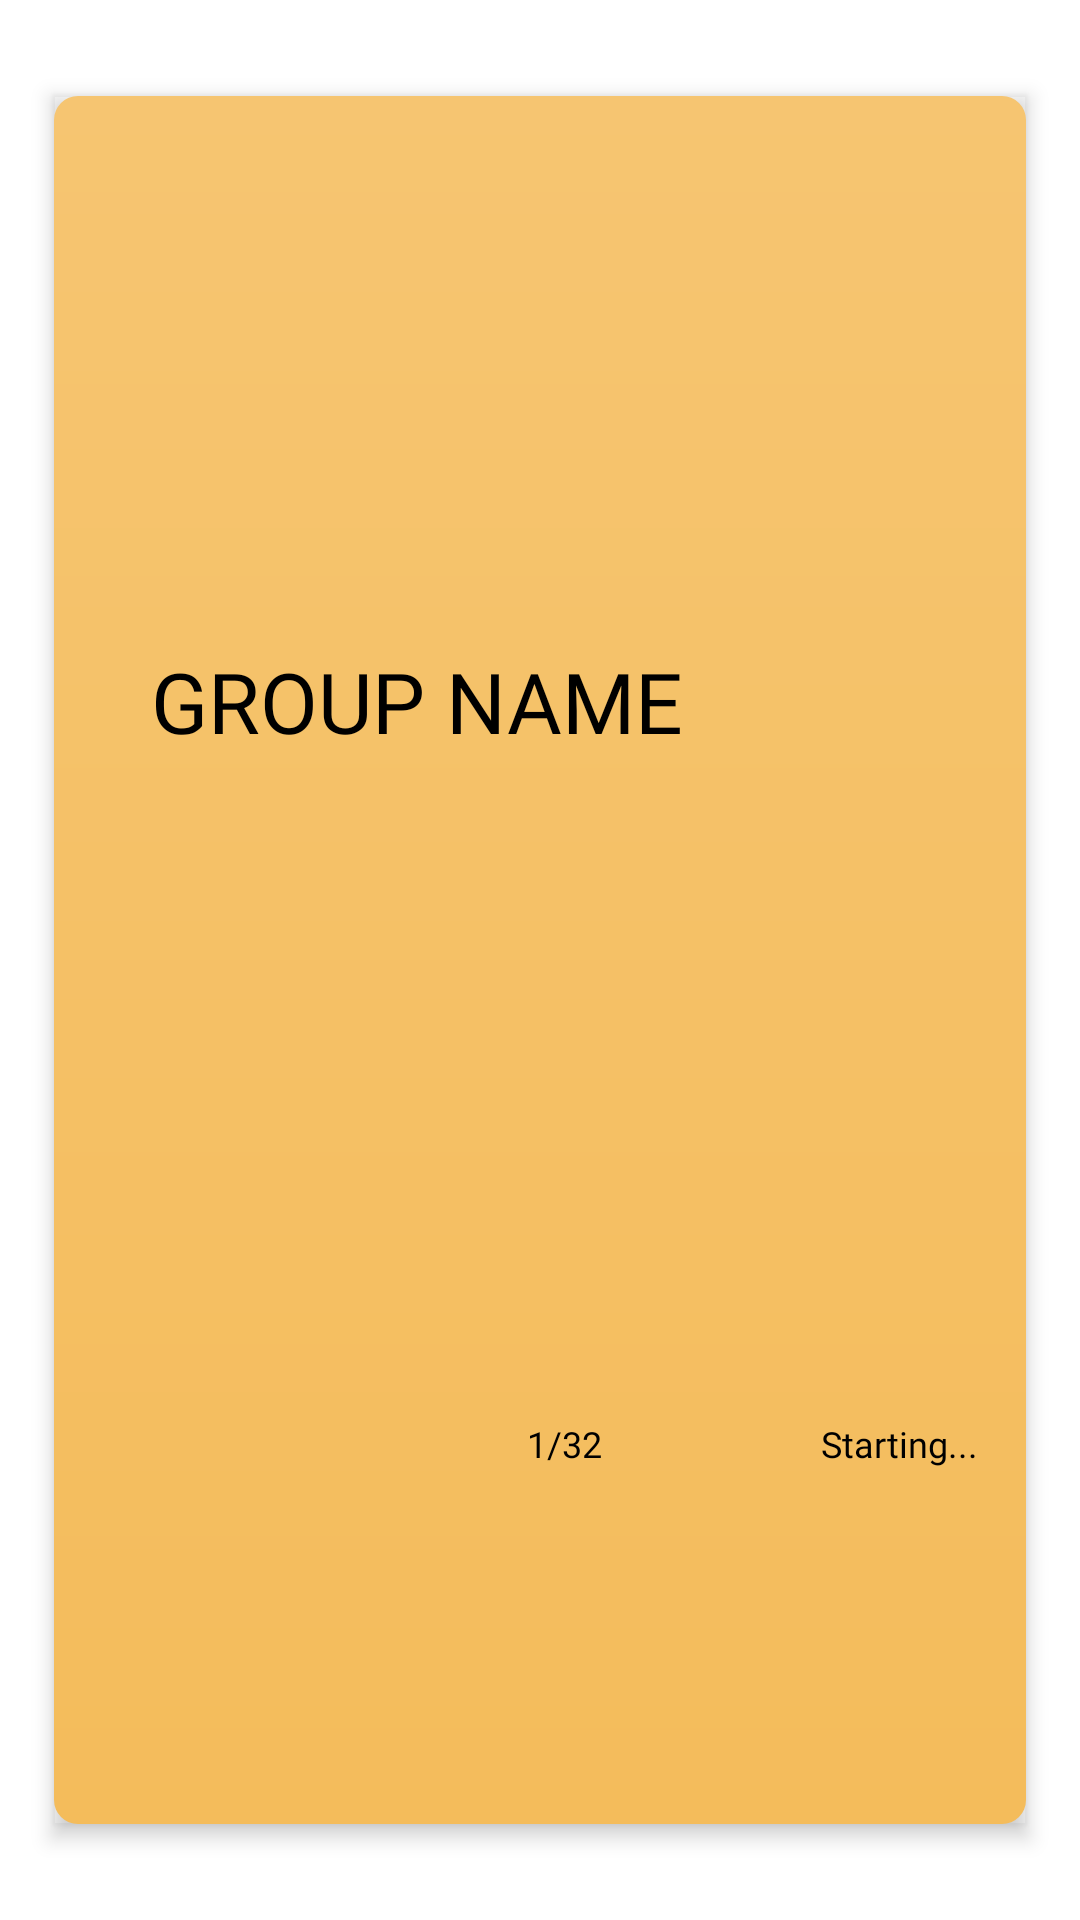

Write the Android layout XML for this screen, with the resource values it uses.
<!-- AndroidManifest.xml: application theme Theme.TFGAndroid -->
<!-- res/layout/groups_found_list_item.xml -->
<?xml version="1.0" encoding="utf-8"?>
<androidx.constraintlayout.widget.ConstraintLayout xmlns:android="http://schemas.android.com/apk/res/android"
    android:layout_width="match_parent"
    android:layout_height="100dp"
    xmlns:app="http://schemas.android.com/apk/res-auto"
    android:background="#00FFFFFF"
    android:layout_marginTop="8dp"
    android:orientation="vertical">













        <androidx.constraintlayout.widget.ConstraintLayout
            android:id="@+id/groups_found_item_container"
            android:layout_width="0dp"
            android:layout_height="0dp"
            android:background="@drawable/orange_gradient_button_background"
            app:layout_constraintTop_toTopOf="parent"
            app:layout_constraintBottom_toBottomOf="parent"
            app:layout_constraintLeft_toLeftOf="parent"
            app:layout_constraintRight_toRightOf="parent"
            app:layout_constraintWidth_percent="0.9"
            app:layout_constraintHeight_percent="0.9"
            android:elevation="4dp"
            android:outlineProvider="bounds"
            >

            <androidx.constraintlayout.widget.Guideline
                android:id="@+id/group_found_item_guideline_1"
                android:layout_width="0dp"
                android:layout_height="0dp"
                android:orientation="horizontal"
                app:layout_constraintGuide_percent="0.5"
                />

            <androidx.constraintlayout.widget.Guideline
                android:id="@+id/group_found_item_guideline_2"
                android:layout_width="0dp"
                android:layout_height="0dp"
                android:orientation="horizontal"
                app:layout_constraintGuide_percent="0.35"
                />

            <androidx.constraintlayout.widget.Guideline
                android:id="@+id/group_found_item_guideline_3"
                android:layout_width="0dp"
                android:layout_height="0dp"
                android:orientation="horizontal"
                app:layout_constraintGuide_percent="0.78"
                />

            <androidx.constraintlayout.widget.Guideline
                android:id="@+id/group_found_item_guideline_4"
                android:layout_width="0dp"
                android:layout_height="0dp"
                android:orientation="horizontal"
                app:layout_constraintGuide_percent="0.65"
                />

            <androidx.constraintlayout.widget.Guideline
                android:id="@+id/group_found_item_guideline_vertical_1"
                android:layout_width="0dp"
                android:layout_height="0dp"
                android:orientation="vertical"
                app:layout_constraintGuide_percent="0.1"
                />

            <androidx.constraintlayout.widget.Guideline
                android:id="@+id/group_found_item_guideline_vertical_3"
                android:layout_width="0dp"
                android:layout_height="0dp"
                android:orientation="vertical"
                app:layout_constraintGuide_percent="0.95"
                />


            <TextView
                android:id="@+id/groups_found_list_item_name"
                android:layout_width="0dp"
                android:layout_height="0dp"
                android:fontFamily="@font/montserrat_bold"
                android:gravity="center_vertical"
                android:text="GROUP NAME"
                android:textColor="@color/black"
                android:textSize="28sp"
                app:layout_constraintBottom_toBottomOf="@id/group_found_item_guideline_2"
                app:layout_constraintHeight_percent="0.7"
                app:layout_constraintLeft_toLeftOf="@id/group_found_item_guideline_vertical_1"
                app:layout_constraintTop_toTopOf="@id/group_found_item_guideline_2"
                app:layout_constraintWidth_percent="0.75" />

            <TextView
                android:id="@+id/groups_found_list_item_owner"
                android:layout_width="0dp"
                android:layout_height="0dp"
                app:layout_constraintHeight_percent="0.3"
                app:layout_constraintLeft_toLeftOf="@id/group_found_item_guideline_vertical_1"
                app:layout_constraintTop_toTopOf="@id/group_found_item_guideline_3"
                app:layout_constraintBottom_toBottomOf="@id/group_found_item_guideline_3"
                app:layout_constraintWidth_percent="0.35"
                android:maxLines="1"
                android:ellipsize="end"
                android:gravity="center_vertical"
                android:fontFamily="@font/montserrat_italic"
                android:textSize="12sp"
                android:textColor="@color/black"
                />

            <TextView
                android:id="@+id/groups_found_list_item_size"
                android:layout_width="0dp"
                android:layout_height="0dp"
                app:layout_constraintHeight_percent="0.3"
                app:layout_constraintLeft_toRightOf="@id/groups_found_list_item_owner"
                app:layout_constraintRight_toLeftOf="@id/groups_found_list_item_state"
                app:layout_constraintTop_toTopOf="@id/group_found_item_guideline_3"
                app:layout_constraintBottom_toBottomOf="@id/group_found_item_guideline_3"
                android:gravity="center_vertical|center_horizontal"
                android:text="1/32"
                android:fontFamily="@font/montserrat_bold_italic"
                android:textSize="12sp"
                android:textColor="@color/black"
                />

            <TextView
                android:id="@+id/groups_found_list_item_state"
                android:layout_width="0dp"
                android:layout_height="0dp"
                android:fontFamily="@font/montserrat_extra_bold"
                android:gravity="center_vertical|end"
                android:text="Starting..."
                android:textColor="@color/black"
                android:textSize="12sp"
                app:layout_constraintBottom_toBottomOf="@id/group_found_item_guideline_3"
                app:layout_constraintHeight_percent="0.3"
                app:layout_constraintLeft_toRightOf="@id/groups_found_list_item_size"
                app:layout_constraintRight_toRightOf="@id/group_found_item_guideline_vertical_3"
                app:layout_constraintTop_toTopOf="@id/group_found_item_guideline_3"
                app:layout_constraintWidth_percent="0.35" />

        </androidx.constraintlayout.widget.ConstraintLayout>



</androidx.constraintlayout.widget.ConstraintLayout>
<!-- resources referenced by this layout -->
<resources>
  <color name="black">#FF000000</color>
  <!-- drawable orange_gradient_button_background (drawable-v24) -->
  <?xml version="1.0" encoding="utf-8"?>
  <shape
      xmlns:android="http://schemas.android.com/apk/res/android"
      android:shape="rectangle">
  
      <corners android:radius="8dp" />
      <gradient
          android:angle="90"
          android:startColor="#F4BC5B"
          android:endColor="#F6C571"
          />
  
  
  
  
  
  </shape>
  <style name="Theme.TFGAndroid" parent="Theme.MaterialComponents.DayNight.DarkActionBar">
          
          <item name="colorPrimary">@color/purple_500</item>
          <item name="colorPrimaryVariant">@color/purple_700</item>
          <item name="colorOnPrimary">@color/white</item>
          
          <item name="colorSecondary">@color/teal_200</item>
          <item name="colorSecondaryVariant">@color/teal_700</item>
          <item name="colorOnSecondary">@color/black</item>
          
          <item name="android:statusBarColor">?attr/colorPrimaryVariant</item>
          
      </style>
  <color name="purple_500">#FF6200EE</color>
  <color name="purple_700">#FF3700B3</color>
  <color name="white">#FFFFFFFF</color>
  <color name="teal_200">#FF03DAC5</color>
  <color name="teal_700">#FF018786</color>
</resources>
